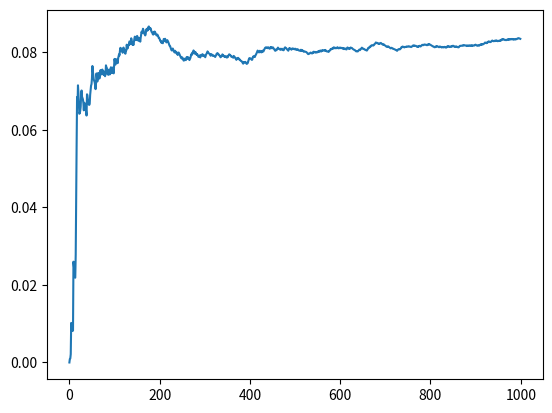

Reproduce this figure in Python.
import random
import matplotlib.pyplot as plt
import numpy as np



l=[]
g=[]
moyenne=[]
for i in range (0,1000):
    a=random.uniform(0,1)
    l.append(a)
    x=np.array(l)
    moyenne.append(np.var(x))
    g.append(i)


abssaice=np.array(g)
ordonne=np.array(moyenne)
plt.plot(abssaice,ordonne)
plt.show()